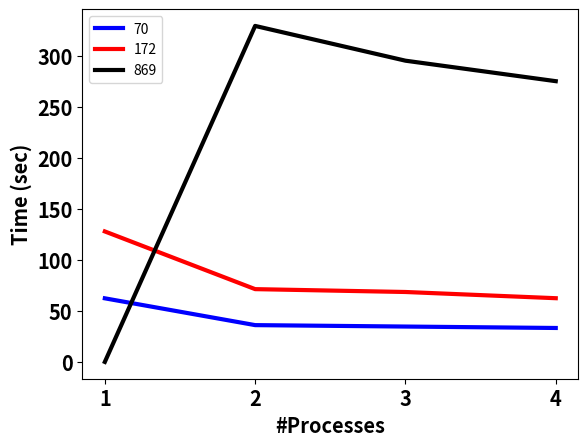

Source code (Python):
import matplotlib.pyplot as plt

# 70 station-receiver pairs
x = [1, 2, 3, 4]
y = [62.4, 36.1, 34.7, 33.3]
plt.plot(x, y, 'b', lw=3, label='70')

# 172 station-receiver pairs
x = [1, 2, 3, 4]
y = [128, 71.4, 68.6, 62.5]
plt.plot(x, y, 'r', lw=3, label='172')

# 869 station-receiver pairs
x = [1, 2, 3, 4]
y = [0, 5.*60 + 29.6, 4.*60 + 55.5, 4.*60+35.4]
plt.plot(x, y, 'k', lw=3, label='869')


plt.xlabel('#Processes', size='x-large', weight='bold')
plt.ylabel('Time (sec)', size='x-large', weight='bold')

plt.xticks([1,2,3,4], size='x-large', weight='bold')
plt.yticks(size='x-large', weight='bold')

plt.legend()
plt.show()
